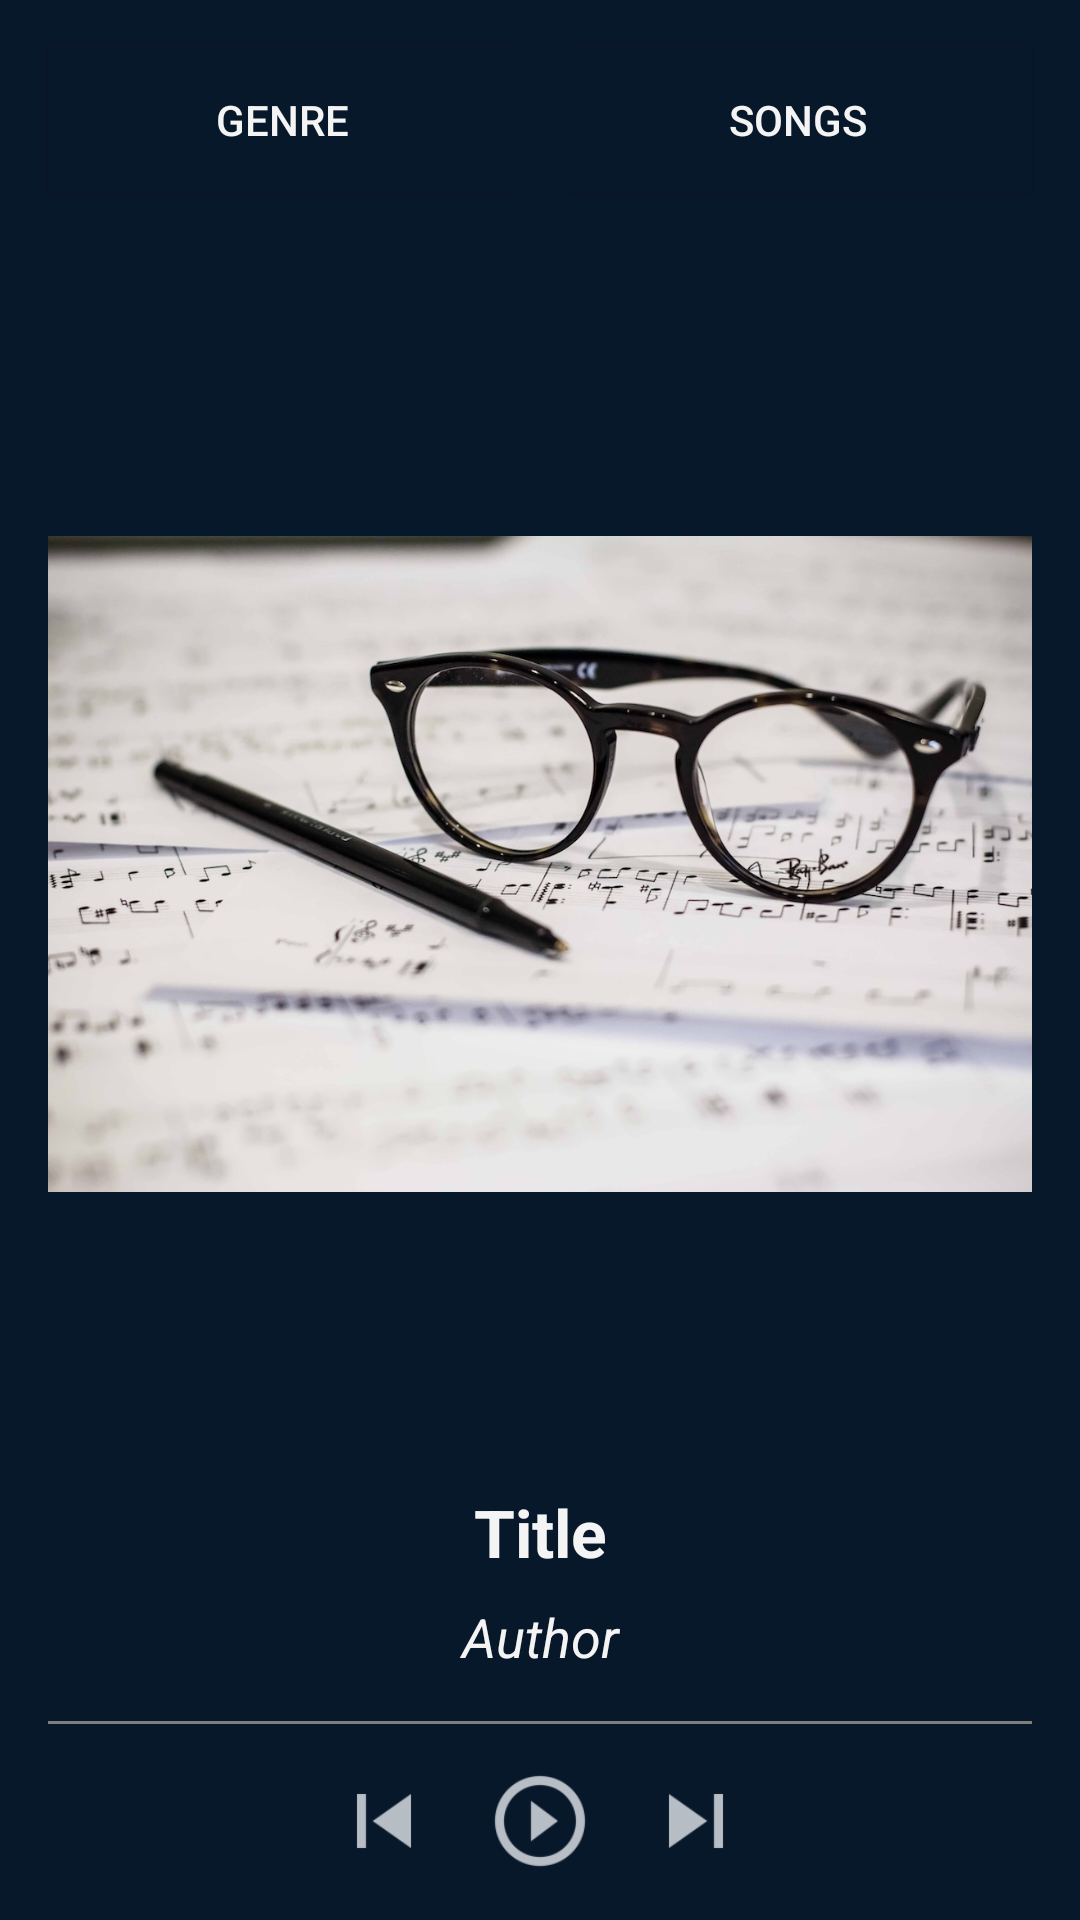

Layout XML and referenced resources for this Android screen:
<!-- AndroidManifest.xml: application theme AppTheme -->
<!-- res/layout/song_detail.xml -->
<?xml version="1.0" encoding="utf-8"?>
<android.support.constraint.ConstraintLayout xmlns:android="http://schemas.android.com/apk/res/android"
    xmlns:app="http://schemas.android.com/apk/res-auto"
    android:layout_width="match_parent"
    android:layout_height="match_parent"
    android:background="@color/colorAppBackground">

    <Button
        android:id="@+id/button_genre"
        android:layout_width="0dp"
        android:layout_height="wrap_content"
        android:layout_marginEnd="8dp"
        android:layout_marginStart="16dp"
        android:layout_marginTop="16dp"
        android:background="@color/colorAppBackground"
        android:text="@string/genre"
        app:layout_constraintEnd_toStartOf="@+id/button_songs"
        app:layout_constraintStart_toStartOf="parent"
        app:layout_constraintTop_toTopOf="parent" />

    <Button
        android:id="@+id/button_songs"
        android:layout_width="0dp"
        android:layout_height="wrap_content"
        android:layout_marginEnd="16dp"
        android:layout_marginStart="8dp"
        android:layout_marginTop="16dp"
        android:background="@color/colorAppBackground"
        android:text="@string/songs"
        app:layout_constraintEnd_toEndOf="parent"
        app:layout_constraintStart_toEndOf="@+id/button_genre"
        app:layout_constraintTop_toTopOf="parent" />

    <ImageView
        android:id="@+id/imageView"
        android:layout_width="0dp"
        android:layout_height="0dp"
        android:layout_marginBottom="160dp"
        android:layout_marginEnd="16dp"
        android:layout_marginStart="16dp"
        android:layout_marginTop="96dp"
        android:contentDescription="@string/placeholder"
        android:scaleType="fitCenter"
        app:layout_constraintBottom_toBottomOf="parent"
        app:layout_constraintEnd_toEndOf="parent"
        app:layout_constraintHorizontal_bias="0.6"
        app:layout_constraintStart_toStartOf="parent"
        app:layout_constraintTop_toTopOf="parent"
        app:layout_constraintVertical_bias="0.0"
        app:srcCompat="@drawable/music" />

    <TextView
        android:id="@+id/title"
        android:layout_width="0dp"
        android:layout_height="wrap_content"
        android:layout_marginEnd="16dp"
        android:layout_marginStart="16dp"
        android:layout_marginTop="16dp"
        android:gravity="center"
        android:text="@string/title"
        android:textSize="22sp"
        android:textStyle="bold"
        app:layout_constraintEnd_toEndOf="parent"
        app:layout_constraintStart_toStartOf="parent"
        app:layout_constraintTop_toBottomOf="@+id/imageView" />

    <TextView
        android:id="@+id/author"
        android:layout_width="0dp"
        android:layout_height="wrap_content"
        android:layout_marginEnd="16dp"
        android:layout_marginStart="16dp"
        android:layout_marginTop="8dp"
        android:gravity="center"
        android:text="@string/author"
        android:textSize="18sp"
        android:textStyle="italic"
        app:layout_constraintEnd_toEndOf="parent"
        app:layout_constraintStart_toStartOf="parent"
        app:layout_constraintTop_toBottomOf="@+id/title" />

    <view
        android:id="@+id/music_line"
        android:layout_marginLeft="16dp"
        android:layout_width="0dp"
        android:layout_height="1dp"
        android:layout_marginEnd="16dp"
        android:layout_marginStart="16dp"
        android:layout_marginTop="16dp"
        android:background="@color/colorAppText"
        app:layout_constraintEnd_toEndOf="parent"
        app:layout_constraintStart_toStartOf="parent"
        app:layout_constraintTop_toBottomOf="@+id/author" />

    <Button
        android:id="@+id/button_previous_song"
        android:layout_width="36dp"
        android:layout_height="36dp"
        android:layout_marginBottom="25dp"
        android:layout_marginEnd="16dp"
        android:layout_marginTop="24dp"
        android:background="@drawable/ic_previous"
        app:layout_constraintBottom_toBottomOf="parent"
        app:layout_constraintEnd_toStartOf="@+id/button_play_pause"
        app:layout_constraintTop_toBottomOf="@+id/music_line" />

    <Button
        android:id="@+id/button_play_pause"
        android:layout_width="36dp"
        android:layout_height="36dp"
        android:layout_marginBottom="25dp"
        android:layout_marginTop="24dp"
        android:background="@drawable/ic_play"
        app:layout_constraintBottom_toBottomOf="parent"
        app:layout_constraintLeft_toLeftOf="parent"
        app:layout_constraintRight_toRightOf="parent"
        app:layout_constraintTop_toBottomOf="@+id/music_line" />

    <Button
        android:id="@+id/button_next_song"
        android:layout_width="36dp"
        android:layout_height="36dp"
        android:layout_marginBottom="25dp"
        android:layout_marginStart="16dp"
        android:layout_marginTop="24dp"
        android:background="@drawable/ic_next"
        app:layout_constraintBottom_toBottomOf="parent"
        app:layout_constraintStart_toEndOf="@+id/button_play_pause"
        app:layout_constraintTop_toBottomOf="@+id/music_line" />
</android.support.constraint.ConstraintLayout>
<!-- resources referenced by this layout -->
<resources>
  <color name="colorAppBackground">#08182b</color>
  <color name="colorAppText">#f4f4f4</color>
  <!-- drawable ic_next: png bitmap (drawable-hdpi, 386 bytes) -->
  <!-- drawable ic_play: png bitmap (drawable-hdpi, 1174 bytes) -->
  <!-- drawable ic_previous: png bitmap (drawable-hdpi, 434 bytes) -->
  <!-- drawable music: jpg bitmap (drawable, 173192 bytes) -->
  <string name="author">Author</string>
  <string name="genre">Genre</string>
  <string name="placeholder">Placeholder</string>
  <string name="songs">Songs</string>
  <string name="title">Title</string>
  <style name="AppTheme" parent="Theme.AppCompat.Light.DarkActionBar">
          
          <item name="colorPrimary">@color/colorPrimary</item>
          <item name="colorPrimaryDark">@color/colorPrimaryDark</item>
          <item name="colorAccent">@color/colorAccent</item>
          <item name="android:textColor">@color/colorAppText</item>
      </style>
  <color name="colorPrimary">#08182b</color>
  <color name="colorPrimaryDark">#08182b</color>
  <color name="colorAccent">#FF4081</color>
</resources>
